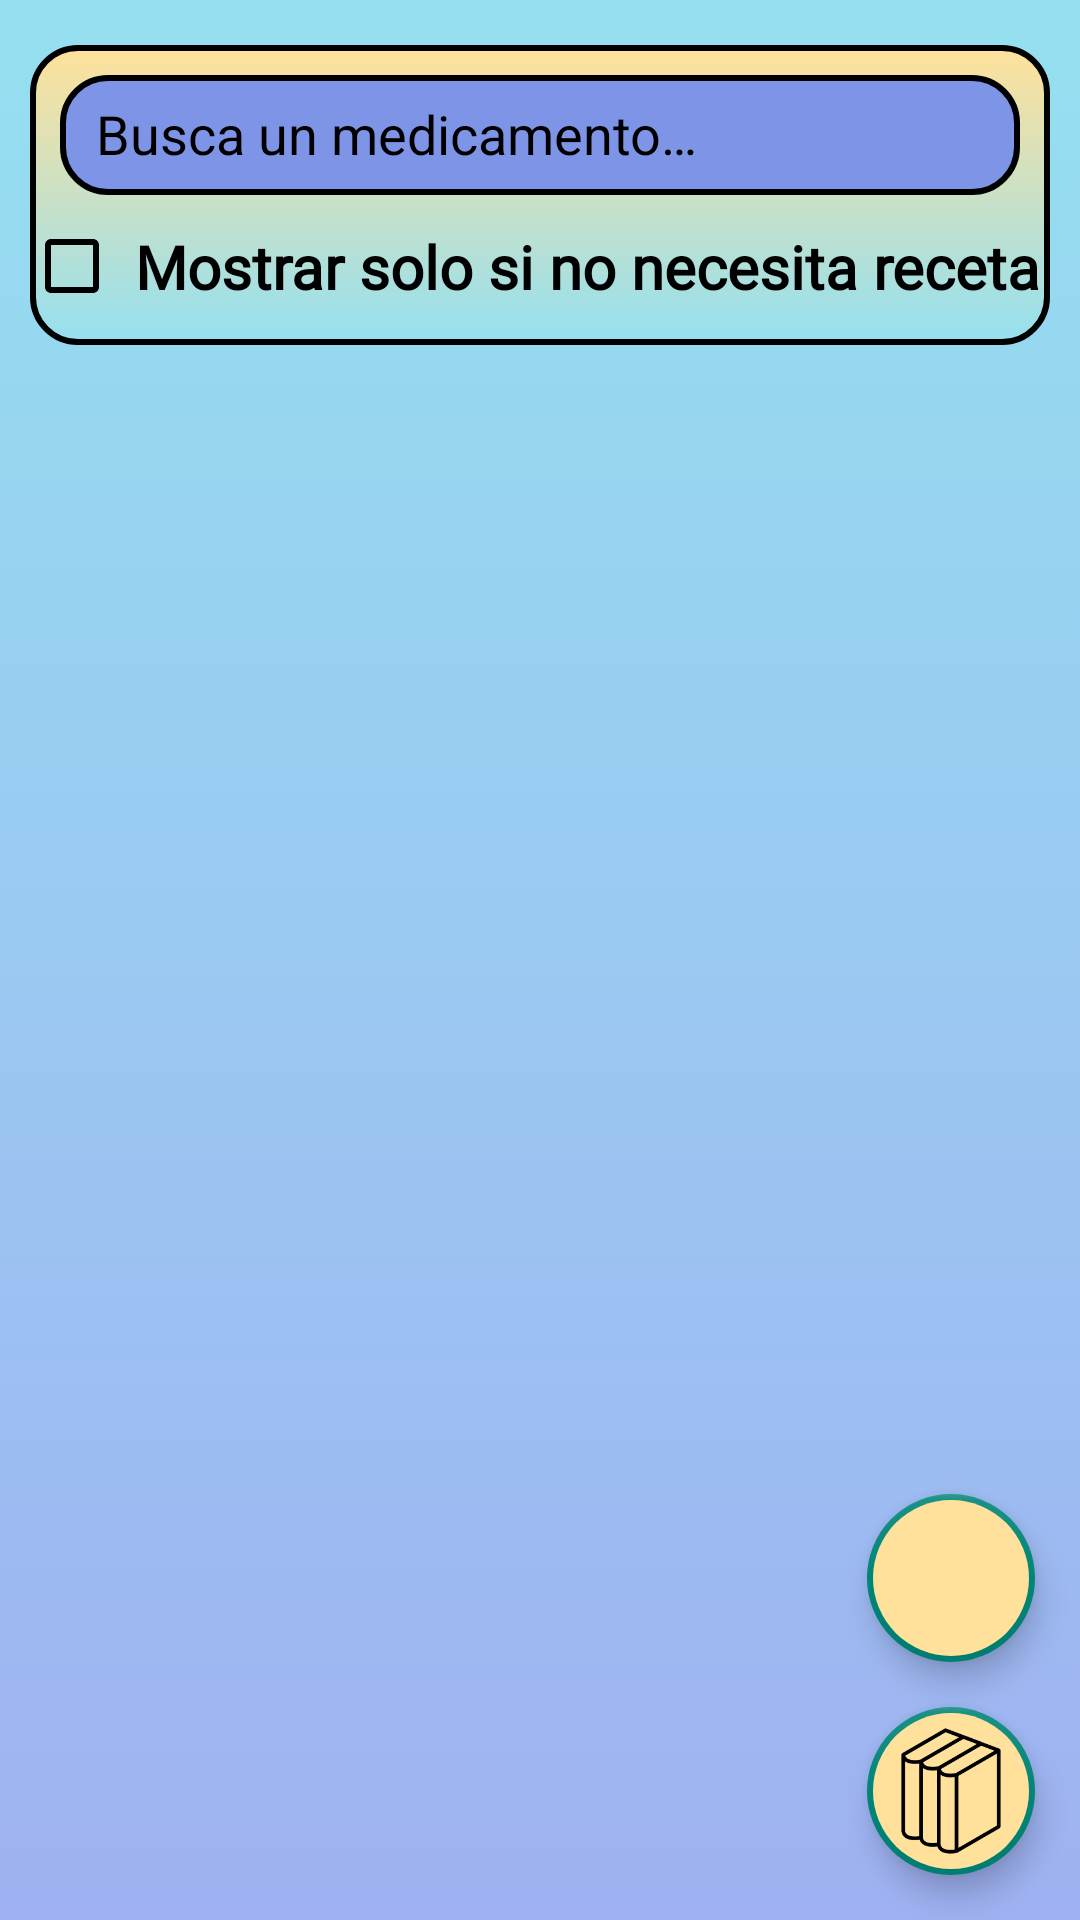

Layout XML and referenced resources for this Android screen:
<!-- AndroidManifest.xml: application theme Theme.Medicinex -->
<!-- res/layout/fragment_main_menu.xml -->
<?xml version="1.0" encoding="utf-8"?>
<FrameLayout xmlns:android="http://schemas.android.com/apk/res/android"
    xmlns:app="http://schemas.android.com/apk/res-auto"
    xmlns:tools="http://schemas.android.com/tools"
    android:layout_width="match_parent"
    android:layout_height="match_parent"
    tools:context=".ui.view.MainMenu"
    android:background="@drawable/gradient_background">

    <androidx.constraintlayout.widget.ConstraintLayout
        android:layout_width="match_parent"
        android:layout_height="match_parent">

        <View
            android:id="@+id/topRectangle"
            android:layout_width="match_parent"
            android:layout_height="100dp"
            android:layout_marginStart="10dp"
            android:layout_marginTop="15dp"
            android:layout_marginEnd="10dp"
            android:background="@drawable/yellow_gradient_rectangle_holder"
            app:layout_constraintEnd_toEndOf="parent"
            app:layout_constraintStart_toStartOf="parent"
            app:layout_constraintTop_toTopOf="parent" />

        <View
            android:id="@+id/searchRectangle"
            android:layout_width="match_parent"
            android:layout_height="40dp"
            android:layout_marginStart="20dp"
            android:layout_marginTop="10dp"
            android:layout_marginEnd="20dp"
            android:background="@drawable/purple_gradient_rectangle_holder"
            app:layout_constraintBottom_toBottomOf="@+id/topRectangle"
            app:layout_constraintEnd_toEndOf="@+id/topRectangle"
            app:layout_constraintHorizontal_bias="0.666"
            app:layout_constraintStart_toStartOf="@+id/topRectangle"
            app:layout_constraintTop_toTopOf="@+id/topRectangle"
            app:layout_constraintVertical_bias="0.0" />

        <ImageView
            android:id="@+id/searchButton"
            android:layout_width="30dp"
            android:layout_height="30dp"
            android:layout_marginTop="5dp"
            android:layout_marginEnd="5dp"
            android:layout_marginBottom="5dp"
            android:contentDescription="@string/glass"
            android:src="@drawable/glass"
            app:layout_constraintBottom_toBottomOf="@+id/searchRectangle"
            app:layout_constraintEnd_toEndOf="@+id/searchRectangle"
            app:layout_constraintHorizontal_bias="1.0"
            app:layout_constraintStart_toStartOf="@+id/searchRectangle"
            app:layout_constraintTop_toTopOf="@+id/searchRectangle"
            app:layout_constraintVertical_bias="1.0"
            tools:ignore="TouchTargetSizeCheck" />


        <androidx.recyclerview.widget.RecyclerView
            android:id="@+id/medicine_rv"
            android:layout_width="match_parent"
            android:layout_height="550dp"
            android:layout_marginTop="20dp"
            app:layout_constraintBottom_toBottomOf="parent"
            app:layout_constraintEnd_toEndOf="parent"
            app:layout_constraintHorizontal_bias="0.0"
            app:layout_constraintStart_toStartOf="parent"
            app:layout_constraintTop_toBottomOf="@+id/topRectangle"
            app:layout_constraintVertical_bias="0.0" />

        <EditText
            android:id="@+id/queryText"
            android:layout_width="300dp"
            android:layout_height="wrap_content"
            android:layout_marginStart="10dp"
            android:layout_marginTop="5dp"
            android:layout_marginEnd="50dp"
            android:layout_marginBottom="5dp"
            android:autofillHints=""
            android:background="@null"
            android:ems="10"
            android:hint="@string/search_bar_hint"
            android:imeOptions="actionDone"
            android:inputType="textPersonName"
            android:padding="5dp"
            android:textColor="@color/black"
            android:textColorHint="@color/black"
            app:layout_constraintBottom_toBottomOf="@+id/searchRectangle"
            app:layout_constraintEnd_toEndOf="@+id/searchRectangle"
            app:layout_constraintHorizontal_bias="0.0"
            app:layout_constraintStart_toStartOf="@+id/searchRectangle"
            app:layout_constraintTop_toTopOf="@+id/searchRectangle"
            app:layout_constraintVertical_bias="0.666"
            tools:ignore="TouchTargetSizeCheck,TextContrastCheck" />


        <CheckBox
            android:id="@+id/checkBoxReceipt"
            android:layout_width="wrap_content"
            android:layout_height="wrap_content"
            android:buttonTint="@color/black"
            android:fontFamily="@font/jura"
            android:padding="5dp"
            android:text="@string/show_no_receipt_needed"
            android:textColor="@color/black"
            android:textSize="20sp"
            android:textStyle="bold"
            app:layout_constraintBottom_toBottomOf="@+id/topRectangle"
            app:layout_constraintEnd_toEndOf="@+id/topRectangle"
            app:layout_constraintStart_toStartOf="@+id/topRectangle"
            app:layout_constraintTop_toTopOf="@+id/topRectangle"
            app:layout_constraintVertical_bias="0.876"
            tools:ignore="TouchTargetSizeCheck" />

        <com.google.android.material.floatingactionbutton.FloatingActionButton
            android:id="@+id/openSettings"
            android:layout_width="wrap_content"
            android:layout_height="wrap_content"
            android:layout_marginEnd="15dp"
            android:layout_marginBottom="15dp"
            android:backgroundTint="@color/yellow"
            android:clickable="true"
            android:contentDescription="@string/open_settings"
            android:src="@drawable/profile"
            app:borderWidth="2dp"
            app:layout_constraintBottom_toTopOf="@+id/openCatalogue"
            app:layout_constraintEnd_toEndOf="parent"
            app:maxImageSize="35dp" />


        <com.google.android.material.floatingactionbutton.FloatingActionButton
            android:id="@+id/openCatalogue"
            android:layout_width="wrap_content"
            android:layout_height="wrap_content"
            android:layout_marginEnd="15dp"
            android:layout_marginBottom="15dp"
            android:backgroundTint="@color/yellow"
            android:clickable="true"
            android:contentDescription="@string/catalogue"
            android:scaleType="center"
            android:src="@drawable/catalogue"
            app:borderWidth="2dp"
            app:layout_constraintBottom_toBottomOf="parent"
            app:layout_constraintEnd_toEndOf="parent"
            app:maxImageSize="50dp" />


    </androidx.constraintlayout.widget.ConstraintLayout>

</FrameLayout>
<!-- resources referenced by this layout -->
<resources>
  <color name="black">#FF000000</color>
  <color name="yellow">#FFE19B</color>
  <!-- drawable catalogue: png bitmap (drawable, 5714 bytes) -->
  <!-- drawable gradient_background (drawable) -->
  <?xml version="1.0" encoding="utf-8"?>
  <selector xmlns:android="http://schemas.android.com/apk/res/android">
      <item>
          <shape>
              <gradient
                  android:startColor="@color/lightBlue"
                  android:endColor="@color/lightPurple"
                  android:angle="270"
                  />
          </shape>
      </item>
  </selector>
  <!-- drawable purple_gradient_rectangle_holder (drawable) -->
  <?xml version="1.0" encoding="utf-8"?>
  <shape xmlns:android="http://schemas.android.com/apk/res/android" android:id="@+id/listview_background_shape">
      <stroke android:width="2dp" android:color="@color/black" />
      <padding android:left="2dp"
          android:top="2dp"
          android:right="2dp"
          android:bottom="2dp" />
      <corners android:radius="15dp" />
      <solid android:color="@color/purple"></solid>
  </shape>
  <!-- drawable yellow_gradient_rectangle_holder (drawable) -->
  <?xml version="1.0" encoding="utf-8"?>
  <shape xmlns:android="http://schemas.android.com/apk/res/android" android:id="@+id/listview_background_shape">
      <stroke android:width="2dp" android:color="@color/black" />
      <padding android:left="2dp"
          android:top="2dp"
          android:right="2dp"
          android:bottom="2dp" />
      <corners android:radius="15dp" />
  
      <gradient
          android:startColor="@color/lightYellow"
          android:endColor="@color/lightBlue"
          android:angle="270"/>
  </shape>
  <string name="catalogue">Buscar en catálogo</string>
  <string name="glass">Botón de búsqueda</string>
  <string name="open_settings">Abrir los ajustes del perfil</string>
  <string name="search_bar_hint">Busca un medicamento…</string>
  <string name="show_no_receipt_needed">Mostrar solo si no necesita receta</string>
  <style name="Theme.Medicinex" parent="Theme.AppCompat.Light.NoActionBar">
          
          <item name="colorPrimary">@color/purple_500</item>
          <item name="colorPrimaryVariant">@color/purple_700</item>
          <item name="colorOnPrimary">@color/white</item>
          
          <item name="colorSecondary">@color/teal_200</item>
          <item name="colorSecondaryVariant">@color/teal_700</item>
          <item name="colorOnSecondary">@color/black</item>
          
          <item name="android:statusBarColor">?attr/colorPrimaryVariant</item>
          
  
          
          <item name="android:windowFullscreen">true</item>
      </style>
  <color name="lightBlue">#95E0F0</color>
  <color name="lightPurple">#9FB1F2</color>
  <color name="purple">#7D94E7</color>
  <color name="lightYellow">#FFE19B</color>
  <color name="purple_500">#FF6200EE</color>
  <color name="purple_700">#FF3700B3</color>
  <color name="white">#FFFFFFFF</color>
  <color name="teal_200">#FF03DAC5</color>
  <color name="teal_700">#FF018786</color>
</resources>
